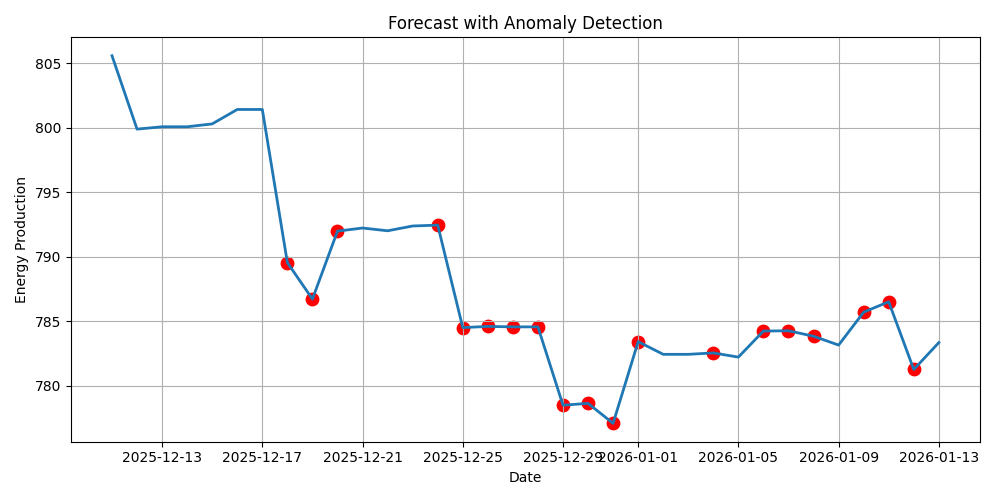

The file beside this chart, header and first rows:
Date, Predicted_Energy_Production, rolling_mean, rolling_std, z_score, Anomaly
2025-12-11, 805.6, , , , False
2025-12-12, 799.9, , , , False
2025-12-13, 800.1, , , , False
2025-12-14, 800.1, , , , False
2025-12-15, 800.3, , , , False
2025-12-16, 801.4, , , , False
2025-12-17, 801.4, 801.2, 2.015, 0.08168, False
2025-12-18, 789.5, 798.9, 4.203, -2.241, True
2025-12-19, 786.7, 797.1, 6.194, -1.673, True
2025-12-20, 792, 795.9, 6.295, -0.6252, True
2025-12-21, 792.2, 794.8, 6.128, -0.4201, False
2025-12-22, 792, 793.6, 5.673, -0.283, False
2025-12-23, 792.4, 792.3, 4.511, 0.01267, False
2025-12-24, 792.4, 791, 2.159, 0.6511, True
2025-12-25, 784.5, 790.3, 3.287, -1.77, True
2025-12-26, 784.6, 790, 3.742, -1.45, True
2025-12-27, 784.6, 789, 4.125, -1.067, True
2025-12-28, 784.6, 787.9, 4.132, -0.8001, True
2025-12-29, 778.5, 785.9, 4.951, -1.504, True
2025-12-30, 778.6, 784, 4.688, -1.139, True
2025-12-31, 777.1, 781.8, 3.504, -1.339, True
2026-01-01, 783.4, 781.6, 3.384, 0.5308, True
2026-01-02, 782.4, 781.3, 3.159, 0.3553, False
2026-01-03, 782.4, 781, 2.884, 0.4946, False
2026-01-04, 782.5, 780.7, 2.551, 0.7149, True
2026-01-05, 782.2, 781.2, 2.392, 0.4041, False
2026-01-06, 784.2, 782, 2.305, 0.9479, True
2026-01-07, 784.2, 783.1, 0.8866, 1.335, True
2026-01-08, 783.8, 783.1, 0.9266, 0.7547, True
2026-01-09, 783.1, 783.2, 0.874, -0.1033, False
2026-01-10, 785.7, 783.7, 1.188, 1.679, True
2026-01-11, 786.5, 784.3, 1.456, 1.536, True
2026-01-12, 781.2, 784.1, 1.706, -1.688, True
2026-01-13, 783.3, 784, 1.73, -0.3843, False
